pico-8 play session: no input (idle)

[t = 1 s] idle ~1s (no d-pad/buttons)
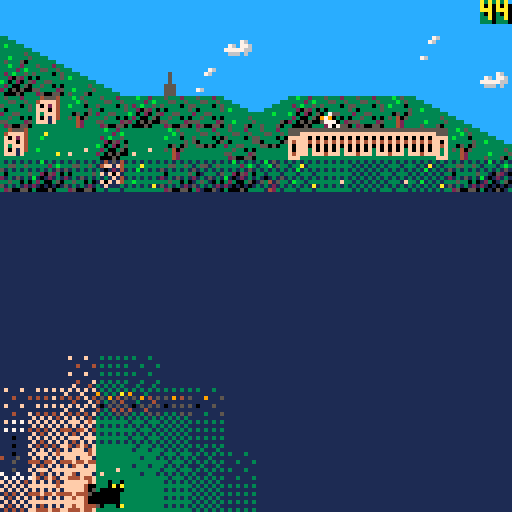

pico-8 cartridge
version 29
__lua__
-- # pandora
-- cat explore. socky find.

-- to export:
-- fn + f7 to capture label image
-- save pandora.p8.png
-- export pandora.html

function _init()
	-- global variables:
	game_version = "07"
	level = 1
	last_level = 16
	selected_level = 1 -- used in menu
	debug_mode = false -- shows debug info and unfogs each level
	debug_text = "debug mode"
	win = false
	lose = false
	in_game = false -- determines whether a level is in progress
	title_active = true
	levelling_up = false
	spotlight = false
	hints_active = false
	credits_active = false
	t = 0 -- game time in frames
	unfog_frames = 3 -- how fast the unfogging happens
	caption_frames = 3 -- how fast the captions move
	cat_frames = 1 -- number of frames between each cat move animation
	menu_items = 7
	medal_text = {"gold", "silver", "bronze", "none"}
	medal_sprite = {12, 13, 14, 15}
	anim_frame = 0 -- allows sprites to animate
	offset = 0 -- screen offset for shaking
	move_step = 9 -- variable governing move animation
	moving = false
	play_music = true
	play_sounds = true
	ice = false
	x = 64
	y = 24
	dx = 0
	dy = 0
	dir = "r"
	socky_bonus = 10 -- bonus awarded on collecting socky, in addition to the moves reimbursed for the detour. revisit moves_data if changing this
	moves = 9999
	mab_small_x = 16
	game_get_data()
	reset_palette()
	title_show()
end

function _update()
	-- input and move
	t += 1
	if moves <= 0 and in_game then game_lose() end
	if win and mab_small_x < 16 then -- animate mab at end
		mab_retreat_step()
	end

	if btnp() != 0 or sliding then
		-- a button has been pressed
		if title_active then
			title_active = false
			level_reset() -- start current level
		elseif level_start_menu then
			if btnp(4) then level_start() end
			if btnp(5) then
				level_start()
				menu_open()
			end
		elseif in_game then
			if not moving then
				move_process()
			end
		elseif menu_active then
			menu_process_input()
		elseif levelling_up then
			level_end_process_option()
		elseif lose then
			if btnp(4) then
				lose = false
				level_reset()
			else return end
		elseif win == false and lose == false then -- start new level
			level_reset()
		elseif win and not credits_active then
			draw_credits()
		else
			_init()
			return
		end
	end

	-- check if socky was recently obtained and unfog screen 1 step
	if unfog_active then unfog_step() end
	if caption_active then caption_step() end
	if in_game then
		move_catch_up()
		if levelling_up and move_step >= 5 then level_up() end
		if mab_hit and move_step >= 5 then game_lose() end
	end
end

function _draw()
	if title_active then draw_pandora() return end
	if not in_game and not menu_active and not level_start_menu then return end

	shake_screen()
	draw_everything()
end

-- conventions: map is zero-based, arrays are 1-based.

-- to do next
-- enhance music
-- animate some background cells eg torch, water

function ar(a)
	-- convert 0-based pixel to 1-based array position.
	-- 0 maps to 1, 8 maps to 2
	return flr(a/8) + 1
end

function px(a)
	-- convert 1-based array position to 0-based pixel.
	-- 1 maps to 0, 2 maps to 8
	return (a-1) * 8
end

function reset_palette()
	pal() -- reset palette
	palt(13, true) -- set colour 13 transparent
	palt(0, false) -- and black not
end

function title_show()
	rectfill(0, 0, 127, 127, 1)
	local title_colour = {10, 0, 5, 6, 7, 15, 14, 8, 9, 10, 11, 3}
	for i=1,12 do
		pal(10, title_colour[13-i]) -- swap yellow to different colours
		map(0, 32, 8, 128-i*8, 14, 4) -- write pandora
	end
	reset_palette()
	rectfill(34, 78, 94, 106, 0)
	rect(33, 77, 93, 105, 14)
	print("⬆️⬇️⬅️➡️  move", 36, 80, 15)
	draw_controls("z", 36, 88)
	draw_controls("x", 36, 96)
	print("ok/wait", 64, 88, 14)
	print("menu", 76, 96, 8)
	print(game_version, 120, 120, 6)
end

function level_reset()
	debug_text = "reset level"
	x = start_pos[level][1]  -- current position in pixels from 0
	y = start_pos[level][2]
	dx = 0 -- in case character was part way through move
	dy = 0
	moves = moves_data[level][3]
	unfog_active = false
	socky_collect = false
	caption_active = false
	title_active = false
	menu_active = false
	levelling_up = false
	ice = ice_data[level]
	sliding = false
	hints_active = false
	socky_add = 0
	move_step = 9 -- to avoid cat sliding back across screen
	anim_frame = 0 -- so that each level starts the same way
	level_period = #obs_data[level]
	dir = "r" -- current direction
	selected_level = level
	unfog_reset()
	obstacle_update()
	switch_reset()
	unfog_circle()
	draw_everything()
	in_game = false
	level_start_menu = true
end

function level_start()
	if level == 16 then level_16_reset() end
	if debug_mode then unfog_start() end
	level_start_menu = false
	in_game = true
	sfx(-1) -- stop playing sound
	if play_music then music(level_music[level]) end -- main theme
end

function level_16_reset()
	mab_reset()
	mabx = 0
	maby = 0
	mab_active = false
end

function level_up()
	in_game = false
	sliding = false
	moving = false
	level_end_menu()
end

function level_end_menu()
	if level == 16 then
		rectfill(56, 0, 63, 7, 12) -- hide mab socky
		anim_frame = 0
		draw_pandora()
		spr(253, 64, 0)
	end	
	draw_menu_outline()
	local medal_this_try = 4
	-- award medal for this attempt: 1=gold 2=silver 3=bronze 4=none
	if moves >= moves_data[level][4] then medal_this_try = 1
	elseif moves >= moves_data[level][5] then medal_this_try = 2
	elseif moves >= moves_data[level][6] then medal_this_try = 3
	end

	print("pandora got through level "..tostr(level).."!", 8, 24, 7)
	print("medal:    "..medal_text[medal_this_try], 8, 40, 7)
	spr(medal_sprite[medal_this_try], 36, 40)
	print("continue", 32, 56, 11)
	print("retry level", 32, 64, 12)

	if medal_this_try < best_medal[level] then
		best_medal[level] = medal_this_try
	end
	draw_progress()
	level_end_option = 1 -- default is continue to next level
	spr(24, 16, 48 + level_end_option * 8)
end

function level_end_process_option()
	if btnp(⬆️) or btnp(⬇️) then
		level_end_option = 3 - level_end_option
		rectfill(16, 48, 23, 71, 0)
		spr(24, 16, 48 + level_end_option * 8)
	elseif btnp(4) then level_end_choose() end
end

function level_end_choose()
	if level_end_option == 1 then -- continue to next level
		if level != last_level then
			level += 1
			level_reset()
		else
			levelling_up = false
			game_win()
		end
	else
		level_reset()
	end
end

function game_win()
	rectfill(0, 16, 127, 79, 0)
	local perfect = true
	for k in all(best_medal) do
		-- if any medal is not gold then it's not perfect
		if k != 1 then perfect = false break end
	end
	if perfect then
		for i=0, 15 do -- draw rainbows
			spr(208, i*8, 8)
			spr(208, i*8, 112)
		end
		spr(255, 96, 24) -- trophy
		pal(10, 11)
		map(0, 40, 0, 32, 16, 4) -- write perfect in green
	else
		pal(10, 9)
		map(0, 36, 4, 32, 15, 4) -- write you win in orange
	end
	reset_palette()
	win = true
	mab_retreat_start()
end

function game_lose()
	sfx(-1)
	music(-1)
	local lose_text = "pandora is sleepy - try again"
	local lose_colour = 2
	in_game = false
	if mab_hit then
		lose_text = "mab got you"
		lose_colour = 8
		mab_hit = false
	end
	rectfill(0, 40, 127, 79, lose_colour)
	spr(1, 8, 64, 1, 1, false, true) -- upside down cat
	draw_controls("z", 96, 64)
	print3d(lose_text, 8, 48, 10, 0)
	if play_sounds then sfx(51) end
	lose = true
end

-- ## movement functions

-- flag key
-- 0 = all wall
-- 1 = up wall (not used yet)
-- 2 = down wall (not used yet)
-- 3 = left wall (not used yet)
-- 4 = right wall (not used yet)
-- 5 = danger
-- 6 = ice
-- 7 = unassigned

-- music
-- 01 main bass
-- 02 upbeat drum
-- 03 main melody
-- 04 intro drum
-- 05 descending backing
-- 06-10 dark and final boss
-- 11 start of final zone
-- 12-14 ice
-- 15-17 machine

function move_process()
	newx = x
	newy = y
	if not sliding and not btnp(5) then anim_frame += 1 end
	obstacle_update()
	if btnp(5) then menu_open()
	elseif sliding then move_attempt(dir)
	elseif btnp(⬆️) then move_attempt("u")
	elseif btnp(⬇️) then move_attempt("d")
	elseif btnp(⬅️) then move_attempt("l")
	elseif btnp(➡️) then move_attempt("r")
	end
end

function move_attempt(a)
	just_moved = false
	dir = a
	if a == "u" then newy = y-8
	elseif a == "d" then newy = y+8
	elseif a == "l" then newx = x-8
	elseif a == "r" then newx = x+8
	end

	if move_possible() then
		move_do()
		check_current_cell()
	else  -- hit a wall
		if play_sounds then sfx(47) end
		sliding = false
	end
end

function move_do()
	-- start a single move
	-- count down moves once if not sliding
	-- update new position immediately but don't draw yet
	-- start animation 4210
	if not sliding then move_sound() end
	moving = true
	dx = 0 -- temporary x offset
	dy = 0 -- temporary y offset
	move_step = 1
	move_time = t
	prevx = x
	prevy = y
	x = newx
	y = newy
	just_moved = true
	if (ice or check_flag(x, y, 6)) and not sliding then
		-- start slide if ice or new cell is icy
		sliding = true
		moves -= 1 -- only reduce moves once when on ice
		mab_step()
	elseif sliding and not ice and not check_flag (x, y, 6) then
		-- stop sliding
		sliding = false
	elseif not sliding then
		moves -= 1
		mab_step()
	end
	unfog_circle()
end

function move_sound()
	if not play_sounds then return end
	if dir == "u" then sfx(41)
	elseif dir == "d" then sfx(42)
	elseif dir == "l" then sfx(43)
	elseif dir == "r" then sfx(44)
	end
end

function move_catch_up()
	-- adds a temp offset to character based on time
	if move_step >= 5 then
		moving = false -- have finished move cycle
		return
	end
	-- move_pixels shows at each move_step, how many pixels close to the new position the player should be:
	if not sliding then move_pixels = {4, 2, 1, 0}
	else move_pixels = {6, 4, 2, 0} end -- more linear movement on ice.
	if (t - move_time) % cat_frames == 0 then
		dx = move_pixels[move_step] * (prevx-x) / 8
		dy = move_pixels[move_step] * (prevy-y) / 8
		move_step += 1
	end
end

function move_possible()
	if (newx<0 or newx>120 or newy<0 or newy>120) then return false end
	-- return false if 0th flag is set for target cell:
	if check_flag(newx, newy, 0) then return false end -- it's a wall
	return true
end

function check_flag(a, b, flag)
	-- checks if flag 0-7 is set for map at pixel coordinates a, b
	return fget(mget(map_data_pos[level][1] + a/8, map_data_pos[level][2] + b/8), flag)
end

function check_current_cell()
	-- checks new cell for anything interesting
	-- check if you've reached goal
	if (level == 16 and x == 56 and y == 0) -- get mab socky
	or (x == 120 and y == goal_height[level] * 8) then -- get goal
		levelling_up = true
		music(-1)
		if play_sounds then 
			if level != 16 then sfx(48)
			else sfx(52) end
		end -- level end tune
		return
	end
	-- check if you've reached socky
	if x/8 == socky_pos[level][1] and y/8 == socky_pos[level][2] and socky_collect == false then
		socky_collect = true
		if play_sounds then sfx(45) end
		-- reimburse extra moves it would have cost to get socky:
		socky_add = max(moves_data[level][2] - moves_data[level][1] + 10, 0) -- extra temporary socky boost of 10
		moves += socky_add
		unfog_start()
	end
	-- check for moving obstacles
	if obstacles[ar(y)][ar(x)] > 0 then obstacle_hit() end
	-- check for static obstacles, if flag 5 is set for currrent cell:
	if check_flag(x, y, 5) then obstacle_hit() end
	-- check for switch
	if switch_data[level][1] != 16 then check_switches() end
	-- check for mab eyes
	if level == 16 then check_mab_eyes() end
end

function check_switches()
	-- cycle through all switches
	-- landing on a switch permanently opens its door
	for k in all(switch_data[level]) do
		-- if coordinates match any switch_data[level][1] and [2] and open is false then
		if x/8 == k[1] and y/8 == k[2] and not k[6] then
			if play_sounds then sfx(49) end
			switch_set(k, true)
			debug_text = tostr(k[1])..","..tostr(k[2])..","..tostr(k[3])..","..tostr(k[4])..","..tostr(k[5])..","..tostr(k[6]) -- temp
		end
	end
end

function check_mab_eyes()
	for k in all(mab_data) do
		if x/8 == k[1] and y/8 == k[2] and k[5] == false then
			-- activate eye
			k[5] = true
			mab_start(k[3], k[4])
			debug_text = "mab start"
		end
	end
end

function switch_set(switch, to_open)
	-- set switch to to_open true/false
	-- switch is an array: switch x/y, door x/y, start sprite, open state
	local switch_sprite_adjust = 0
	if to_open then switch_sprite_adjust = 1 end
	-- set switch to open/closed and update map
	mset(
		map_data_pos[level][1] + switch[1],
		map_data_pos[level][2] + switch[2],
		switch[5] + switch_sprite_adjust -- use sprite + 1 if open
	)
	-- set door to open/closed and update map
	mset(
		map_data_pos[level][1] + switch[3],
		map_data_pos[level][2] + switch[4],
		switch[5] + 2 + switch_sprite_adjust --  use sprite + 1 if open
	)
	-- set switch to open
	switch[6] = to_open -- set switch/door data to open
end

function switch_reset()
	-- reset all switches in current level
	for k in all(switch_data[level]) do
		-- if coordinates match any switch_data[level][1] and [2] and open is false then
		if k[1] != 16 then switch_set(k, false) end
	end
end

function show_debug_info()
	rectfill(0, 0, 64, 7, level_bg[level])
	print(debug_text, 0, 0, 15)
end

-- ## fog functions

function unfog_reset()
	-- set fog to max value (8) across map.
	-- all arrays are 1-based.
	fog = {}
	local h = fog_height[level]
	for j=1,16 do
		fog[j] = {}
		for i=1,16 do
			if j < h-1 then fog[j][i] = 0
				-- randomise fog at the rows above fog_height:
			elseif j == h-1 then fog[j][i] = flr(rnd(3)) + 2
			else fog[j][i] = 8 end
		end
	end
end

function unfog_circle()
	-- shows an area around the player defined by unfog_pattern
	for j=-4,4 do
		for i=-4,4 do
			-- coordinates of fog placement:
			local fogx = x+i*8
			local fogy = y+j*8
			-- don't do anything if fog position isn't in game field:
			if fogx >= 0 and fogx <= 120 and fogy >= 0 and fogy <= 120 then
				local unfog_amount = unfog_pattern[j+5][i+5]
				-- set fog level to minimum of (current level, current - unfog amount) but keep it above 0
				old_fog = fog[ar(fogy)][ar(fogx)]
				fog[ar(fogy)][ar(fogx)] = max(0, min(8 - unfog_amount, old_fog))
			end
		end
	end
end

function unfog_start()
	-- initialises function to unfog the whole screen
	offset = 0.125
	-- show how many extra points awarded by socky
	bonus_caption = ""
	ice_adjust = 0
	if ice then ice_adjust = 1 end
	if socky_add >= 1 then
		-- so that display is consistent,
		-- subtract one to account for move already started
		-- but add back on if on ice, as 1 point will have already been deducted at start of move
		bonus_caption = " +"..tostr(socky_add - 1 + ice_adjust)
	end
	caption_show("socky!"..bonus_caption, 1, 12, 7)
	unfog_active = true
	unfog_y = fog_height[level] * 8 - 16 -- y coordinate of the start of the unfogging, which moves up-right in strips
	unfog_start_time = t
end

function unfog_step()
	-- gradually unfogs the whole screen from top left to bottom right
	-- in strips from the left or bottom of the screen
	if unfog_y == 320 then -- unfog is complete
		unfog_active = false
		return
	end
	if t % unfog_frames == 0 then
		unfog_strip(0,unfog_y)
		unfog_y += 8
	end
end

function unfog_strip(lx, ly)
	-- unfog strip from lx, ly in up-right direction, last strip starting at (0, 248)
	while lx < 256 do
		-- set fog to a gradually decreasing strip upwards from lx, ly
		for unfog_level = 1,8 do
			local ly_offset = ly - unfog_level * 8
			if ly_offset >= 0 and ly_offset < 128 then
				-- unfog cell is on screen:
				unfog_cell(lx, ly_offset, unfog_level)
			end
		end
		lx += 8
		ly -= 8
	end
end

function unfog_cell(a, b, amt)
	old_fog = fog[b/8 + 1][a/8 + 1]
	fog[ar(b)][ar(a)] = max(0, min(8 - amt, old_fog))
end

function obstacle_reset()
	obstacles = {}
	for j=1,16 do
		obstacles[j] = {}
		for i=1,16 do
			obstacles[j][i] = 0
		end
	end
end

function obstacle_update()
	obstacle_reset()
	local step = anim_frame % level_period + 1
	-- get coordinates of all obstacles from current level at current time:
	obs = obs_data[level][step]
	for k in all(obs) do -- k is a pair of 0-based coordinates for an obstacle
		if k[2] * k[1] != 256 then -- check there is obstacle data
			obstacles[k[2] + 1][k[1] + 1] = 1
			-- default obstacle value = 1
		end
	end
end

function obstacle_hit()
	offset = 0.5
	moves -= 4
	if just_moved == false then moves -= 1 end -- ensures score is always subtracted by 5 when obstacle hits you
	caption_show("-5", 2, 8, 9)
	if play_sounds then sfx(46) end
end

function caption_show(text, col1, col2, col3)
	caption_text = text
	cstep = ceil(#caption_text/4)
	caption_colours = {col1, col2, col3}
	caption_data = {}
	caption_reset_data()
	caption_active = true
	 -- data for each 8x8 character across bottom of screen with character and colour
end

function caption_reset_data()
	for i=1,16 do
		caption_data[i] = 16 -- reset caption data to blank
	end
end

function caption_step()
	-- gradually displays a caption at bottom of screen with colours expanding outwards
	-- gradually unfogs the whole screen from top left to bottom right
	-- in strips from the left or bottom of the screen
	if cstep >= 20 then
		caption_active = false
		return
	end
	if t % caption_frames == 0 then
		if cstep <= 12 then
			-- cycle through caption_pattern and set colour data:
			caption_reset_data()
			for i=1,#caption_pattern do
				local dp = 7-cstep+i -- draw position of left hand bar
				if dp >= 1 and dp <= 8 then
					caption_data[dp] = caption_colours[caption_pattern[i]]
					-- mirror the pattern on right hand side of bar
					caption_data[17-dp] = caption_colours[caption_pattern[i]]
				end
			end

			-- remove space from bar for caption
			local cells_to_clear = ceil(#caption_text/4)
			if cells_to_clear > 0 then
				for i=9-cells_to_clear,8+cells_to_clear do
					caption_data[i] = 16
				end
			end
		end
		cstep += 1
	end
end

function mab_start(a, b)
		offset = 1
		mab_active = true
		mab_eyes_open = false
		mab_hit = false
		debug_text = "mab start"
		mabx = a
		maby = b
		if play_sounds then sfx(50) end
end

function mab_step()
	if not mab_active then return end
	maby += 1
	if maby >= 16 then
		mab_active = false
		debug_text = "mab inactive"
		return
	end
	-- check if collided with pandora
	local xdiff = x/8 - mabx
	local ydiff = y/8 - maby
	if ((ydiff == 1 or ydiff == 0) and (xdiff >= 0 and xdiff <=3)) -- at eye level
	or (ydiff == 2 and (xdiff == 1 or xdiff == 2)) then -- at mouth level
		debug_text = "mab hit"
		mab_hit = true
	end
	if ((ydiff >= 0 and ydiff <= 4) and (xdiff >= 0 and xdiff <=3)) then
		mab_eyes_open = true
	end
end

function mab_reset()
	mab_data = {
		-- eye position, mab start position, open
		{1, 14, 0, 0, false},
		{7, 12, 6, 0, false},
		{5, 7, 3, -1, false},
		{8, 5, 9, 0, false},
		{13, 5, 12, -2, false}
	}
end

function mab_retreat_start()
	mab_start_time = t
	mab_small_x = 8
end

function mab_retreat_step()
	-- move mab slowly across top right
	if (t - mab_start_time) % 30 != 29 then return end
	debug_text = "move mab"
	mab_small_x += 1
	rectfill(64, 0, 127, 7, 12)
	map(120, 16, 8, 0, 16, 0)
	draw_pandora()
	spr(254, mab_small_x*8, 0)
	dir="r"
	move_sound()
end

-- ## draw functions

function draw_everything()
	cls()
	draw_level()
	draw_obstacles()
	draw_mab_eyes()
	if mab_active then draw_mab(mabx, maby, mab_eyes_open) end
	draw_fog()
	draw_hints()
	draw_pandora()
	draw_level_start_menu()
	draw_caption()
	draw_moves()
	draw_menu()
	if debug_mode then show_debug_info() end
end

function draw_level()
	rectfill(0,0,127,127,level_bg[level])
	-- draw map
	map(map_data_pos[level][1], map_data_pos[level][2], 0, 0, 16, 16)
	-- draw socky
	if socky_collect == false then
		spr(28, socky_pos[level][1] * 8, socky_pos[level][2] * 8)
	end
	if level == 1 then spr(252, 80, 24) end
	if level == 16 then
		spr(27, 56, 0) -- draw mab socky
	else -- draw goal
		spr(24, 120, goal_height[level] * 8)
	end
end

function draw_level_start_menu()
	if level_start_menu == false then return end
	debug_text = "level start menu"
	rectfill(0, 40, 127, 87, 0)
	rect(-1, 40, 128, 87, 10)
	print("level "..tostr(level), 8, 48, 7)
	print(level_name[level], 8, 56, 14)
	print(level_hint[level], 8, 72, 8)
	if level_hint_sprites[level] != "" then
		draw_controls(level_hint_sprites[level], 8, 72)
	end
end

function draw_controls(control, a, b)
	-- draw "z/o" or "x/x" at coordinates a, b
	if control == "z" then
		spr(194, a, b)
		spr(193, a+16, b)
	elseif control == "x" then
		spr(195, a, b)
		spr(192, a+16, b)
	end
	spr(196, a+8, b)
end

function draw_obstacles()
	for j=1,16 do
		for i=1,16 do
			if obstacles[j][i] > 0 then
				spr(29, px(i), px(j))
			end
		end
	end
end

function draw_fog()
	for j=0,15 do
		for i=0,15 do
			if fog[j+1][i+1] > 0 then
				spr(15 + fog[j+1][i+1], i*8, j*8)
			end
		end
	end
end

function draw_pandora()
	if spotlight then
		circfill(x+dx+3, y+dy+3, 5, 10)
		circfill(x+dx+3, y+dy+3, 4, 9)
	end
	local blinktime = t % 150
	if (blinktime >= 120 and blinktime < 123)
	or (blinktime >= 126 and blinktime < 129) then
		pal(10, 0) -- make eyes black
	end
	if dir == "u" then spr(5 + anim_frame%2, x+dx, y+dy)
	elseif dir == "d" then spr(3 + anim_frame%2, x+dx, y+dy)
	elseif dir == "l" then spr(1 + anim_frame%2, x+dx, y+dy, 1, 1, true, false) -- flip r sprite
	elseif dir == "r" then spr(1 + anim_frame%2, x+dx, y+dy) -- dir == "r" or default
	end
	reset_palette()
end

function draw_caption()
	if caption_active == false then return end

	for i=1,16 do
		if caption_data[i] != 16 then
			print("▤", px(i), 120, caption_data[i])
		end
	end

	print3d(caption_text, 64 - #caption_text * 2, 120, 7, 0)
end

function draw_moves()
	local m = tostr(moves)
	rectfill(120, 0, 126, 5, level_bg[level])
	print3d(tostr(moves), 128 - #m*4, 0, level_hint_colour[level], 0)
end

function draw_menu()
	if menu_active == false then return end
	local music_status = "on"
	local sounds_status = "on"
	local spotlight_status = "on"
	local hint_status = "on"
	if not play_music then music_status = "off" end
	if not play_sounds then sounds_status = "off" end
	if not spotlight then spotlight_status = "off" end
	if not hints_active then hint_status = "off" end
	draw_menu_outline()
	draw_controls("x", 104, 16)
	print("retry level", 24, 20, 8)
	print("spotlight is "..spotlight_status, 24, 28, 9)
	print("hints are "..hint_status.." this level", 24, 36, 10)
	print("music is "..music_status, 24, 44, 11)
	print("sounds are "..sounds_status, 24, 52, 12)
	print("jump to level "..selected_level, 24, 60, 12)
	print("close", 24, 68, 14)
	spr(24, 8, 11 + menu_option * 8)
	spr(25, (selected_level - 1) * 8, 104)
	draw_progress()
end

function draw_menu_outline()
	rectfill(0, 12, 127, 115, 0)
	for i=0,15 do
		spr(197, i*8, 8)
		spr(198, i*8, 112)
	end
end

function draw_progress()
	rectfill(16, 88, 23, 95, 3) -- green bit for level 3
	rectfill(48, 88, 71, 95, 12) -- blue bit for ice levels
	for i=1,last_level do
		spr(208, i*8 - 8, 80) -- progress bar
		spr(level_sprites[i], i*8 - 8, 88) -- level sprites
		spr(medal_sprite[best_medal[i]], i*8 - 8, 96) -- medals
	end
	rectfill(level*8 - 5, 80, 127, 87, 1) -- cut off progress bar
	spr(1, level*8 - 7, 80) -- cat
end

function draw_mab_eyes(a, b)
	if level != 16 then return end
	for k in all(mab_data) do
		local eye_sprite = 244
		if k[5] == true then eye_sprite = 245 end
		spr(eye_sprite, k[1]*8, k[2]*8)
	end
end

function draw_mab(a, b, open)
	if open then
		eye_sprite_l = 237
		eye_sprite_r = 238
		mouth_sprite = 251
	else
		eye_sprite_l = 244
		eye_sprite_r = 244
		mouth_sprite = 250
	end
	spr(246, a*8, b*8)
	spr(247, a*8 + 24, b*8)
	rectfill(a*8, b*8+8, a*8+31, b*8+15, 7)
	rectfill(a*8+8, b*8+16, a*8+23, b*8+23, 7)
	spr(248, a*8, b*8+16)
	spr(249, a*8+24, b*8+16)
	spr(eye_sprite_l, a*8+5, b*8+9)
	spr(eye_sprite_r, a*8+20, b*8+9)
	spr(mouth_sprite, a*8+12, b*8+16)
end

function draw_hints()
	if not hints_active then return end
	-- draws a sequence of numbers guiding the player
	local i = 1
	for k in all(level_hints[level]) do
		print3d(tostr(i), k[1]*8 + 2, k[2]*8 + 1, level_hint_colour[level], 0)
		i += 1
	end
end

function draw_credits()
	rectfill(0, 16, 127, 111, 0)
	print("pandora", 8, 24, 10)
	print("by andrew hick .com", 40, 24, 9)
	print("tested by:", 8, 40, 15)
	print("2bitchuck alan alex clive", 8, 48, 14)
	print("dan frieda iris joe", 8, 56, 8)
	print("kittycat mum naomi tim", 8, 64, 11)
	print("and victoria", 8, 72, 12)
	spr(11, 60, 71)
	print("thanks for playing :)", 8, 88, 10)
	credits_active = true
end

function print3d(text, xpos, ypos, col1, col2)
	print(text, xpos+1, ypos+1, col2)
	print(text, xpos, ypos, col1)
end

function shake_screen()
	-- code from doc robs
  local fade = 0.9
  local offset_x=16-rnd(32)
  local offset_y=16-rnd(32)
  offset_x*=offset
  offset_y*=offset

  camera(offset_x,offset_y)
  offset*=fade
  if offset<0.05 then
    offset=0
	end
end

function menu_open()
	menu_active = true
	menu_option = 1 -- current selected option
	-- set menu sprite for each cell
	-- allow menu to be opened and closed using button 2
	caption_show("menu", 2, 8, 14)
	in_game = false
end

function menu_process_input()
	if btnp(⬆️) then menu_option -= 1
	elseif btnp(⬇️) then menu_option += 1
	elseif btnp(4) or btnp(⬅️) or btnp (➡️) then menu_choose()
	elseif btnp(5) then menu_close()
	end
	if menu_option > menu_items then menu_option = 1 end
	if menu_option <= 0 then menu_option = menu_items end
end

function menu_choose()
	if menu_option == 1 and btnp(4) then level_reset()
	elseif menu_option == 4 then
		if play_music then
			play_music = false
			music(-1)
		else
			play_music = true
			music(level_music[level])
		end
	elseif menu_option == 2 then
		spotlight = not spotlight
	elseif menu_option == 3 then
		hints_active = not hints_active
	elseif menu_option == 5 then
		if play_sounds then
			play_sounds = false
			sfx(-1)
		else
			play_sounds = true
			sfx(41)
		end
	elseif menu_option == 6 then
		-- todo level select
		if btnp(⬅️) then
			selected_level -= 1
			if selected_level <=  0 then selected_level = 16 end
		elseif btnp(➡️) then
			selected_level += 1
			if selected_level > 16 then selected_level = 1 end
		elseif btnp(4) and selected_level != level then menu_close() end
	elseif menu_option == 7 then
		menu_close()
	end
end

function menu_close()
	menu_active = false
	in_game = true
	if selected_level != level then -- jump to a new level
		level = selected_level
		level_reset()
	end
end

function add_arrays(a, b)
	-- see https://stackoverflow.com/questions/1410862/concatenation-of-tables-in-lua
	-- and https://stackoverflow.com/questions/39185608/duplicating-tables-in-lua
	local ab = {}
	for i=1, #a do -- copy table a
		ab[#ab + 1] = a[i]
	end
	for i=1, #b do -- then add each element of b
		ab[#ab + 1] = b[i]
	end
	return ab
end

-- ## level by level data:

function game_get_data()
	unfog_pattern={
		{0, 0, 0, 1, 2, 1, 0, 0, 0},
		{0, 1, 2, 3, 4, 3, 2, 1, 0},
		{0, 2, 4, 5, 6, 5, 4, 2, 0},
		{1, 3, 5, 7, 8, 7, 5, 3, 1},
		{2, 4, 6, 8, 8, 8, 6, 4, 2},
		{1, 3, 5, 7, 8, 7, 5, 3, 1},
		{0, 2, 4, 5, 6, 5, 4, 2, 0},
		{0, 0, 2, 3, 4, 3, 2, 1, 0},
		{0, 0, 0, 1, 2, 1, 0, 0, 0}
	}
	caption_pattern = {1, 2, 3, 2, 1} -- dictates colour of caption bars over time steps
	level_name = {
		"catflap",
		"mildly offensive",
		"spiky junction",
		"sunset swamp",
		"sparkly cavern",
		"dark dungeon",
		"ice spiral",
		"battenberg castle",
		"frozen maze",
		"bath house",
		"the gorgon",
		"limestone garden",
		"the mangle",
		"the factory",
		"alternation",
		"mab showdown"
	}
	level_hint = {
		"       ok",
		"       menu",
		"go with the flow",
		"hints available in menu",
		"lost? use spotlight",
		"       to wait",
		"sliding is fun",
		"don't repeat yourself",
		"faces good, cracks bad",
		"three switches and a socky",
		"just go with it",
		"look for the stopping points",
		"       really helps",
		"sw ne nw se s n w e",
		"pick a direction and go",
		"face your nemesis"
	}
	level_hint_sprites = {
		"z", "x", "", "", "", "z", "", "",
		"", "", "", "", "z", "", "", ""
	}
	level_bg = {3, 3, 3, 3, 0, 0, 12, 14, 12, 4, 4, 3, 5, 5, 4, 12} -- level background colour
	level_music = {1, 1, 1, 18, 18, 18, 26, 26, 26, 1, 1, 1, 34, 34, 34, 17}
	goal_height = {7, 9, 5, 10, 1, 14, 7, 7, 8, 14, 3, 2, 10, 8, 15, 0} -- cells from top of screen, base 0
	fog_height = {7, 6, 1, 1, 1, 3, 3, 1, 3, 1, 1, 3, 10, 2, 1, 4} -- cells from top of screen, base 0. must be >= 1
	socky_pos = { -- in cells base 0
		{15, 12}, -- 1
		{2, 10}, -- 2
		{7, 2}, -- 3
		{15, 6}, -- 4
		{0, 7}, -- 5
		{11, 5}, -- 6
		{1, 15}, -- 7
		{2, 3}, -- 8
		{8, 2}, -- 9
		{12, 7}, -- 10
		{4, 15}, -- 11
		{0, 3}, -- 12
		{15, 1}, -- 13
		{7, 2}, -- 14
		{2, 15}, -- 15
		{2, 10} -- 16
	}
	start_pos = { -- in pixels, 0 to 120
		{24, 120}, -- 1
		{0, 48}, -- 2
		{0, 80}, -- 3
		{0, 80}, -- 4
		{0, 80}, -- 5
		{0, 8}, -- 6
		{0, 112}, -- 7
		{0, 56}, -- 8
		{0, 56}, -- 9
		{0, 56}, -- 10
		{0, 112}, -- 11
		{0, 8}, -- 12
		{0, 8}, -- 13
		{0, 64}, -- 14
		{0, 0}, -- 15
		{0, 120} -- 16
	}
	map_data_pos = { -- in cells on datasheet
		{0, 0}, -- 1
		{16, 0}, -- 2
		{32, 0}, -- 3
		{48, 0}, -- 4
		{64, 0}, -- 5
		{80, 0}, -- 6
		{96, 0}, -- 7
		{112, 0}, -- 8
		{0, 16}, -- 9
		{16, 16}, -- 10
		{32, 16}, -- 11
		{48, 16}, -- 12
		{64, 16}, -- 13
		{80, 16}, -- 14
		{96, 16}, -- 15
		{112, 16} -- 16
	}
	moves_data = {
		-- [1] minimum moves needed to complete level without socky
		-- [2] minimum moves needed to complete level with socky
		-- excluding socky bonus, subtract 10 from final score when calculating this
		-- [3] moves allowed for each level (default [1] + 5 but add more if harder)
		-- [4] remaining points needed for gold
		-- [5] remaining points needed for silver
		-- [6] remaining points needed for bronze (default 5, get through level as quick as poss without socky)
		-- if increasing the number of allowed moves by m,
		-- 1 and 2 won't change, and increase 3,4,5,6 by m. 
		{34, 44, 44, 20, 15, 10}, -- (+5 moves compared to v6)
		{30, 62, 40, 20, 15, 10}, -- +5
		{28, 28, 38, 20, 15, 10}, -- +5, level 3 is quickest with socky
		{43, 53, 53, 20, 15, 10}, -- +5
		{80, 94, 95, 25, 20, 15}, -- +5. extra leeway as level is complex
		{68, 76, 98, 40, 35, 30}, -- +11. perfect is 68 with shortcuts, 82 without shortcuts. So to be fair, moves allowed = 82 + 16.
		{15, 22, 25, 20, 15, 10}, -- +5
		{21, 26, 36, 25, 20, 15}, -- +10
		{21, 22, 41, 30, 25, 20}, -- +11
		{74, 94, 94, 30, 25, 20}, -- +10
		{28, 35, 43, 25, 20, 15}, -- +10
		{34, 42, 59, 35, 30, 25}, -- +15
		{33, 41, 63, 40, 35, 30}, -- +15
		{52, 62, 82, 40, 35, 30}, -- +15
		{18, 19, 43, 35, 30, 25}, -- +15
		{65, 73, 80, 25, 20, 15} -- +10 
	}
	obs_data = {
		-- in each level's data, each time period has a set of obstacles.
		-- 16, 16 represents no obstacle. coordinates start from 0.
		{{{16, 16}}}, -- level 1
		-- level 2:
		{
			{{4, 8}},
			{{4, 9}},
			{{4, 10}}
		},
		-- level 3:
		{
			{ -- 1st time period
				{2, 9}, {2, 10}, {2, 11},
				{6, 7}, {7, 6}, {8, 7},
				{10, 9}, {11, 10}, {12, 11}
			},
			{ -- 2nd time period
				{3, 9}, {3, 10}, {3, 11},
				{6, 6}, {7, 5}, {8, 6},
				{11, 9}, {12, 10}, {10, 11}
			},
			{ -- 3rd time period
				{4, 9}, {4, 10}, {4, 11},
				{6, 5}, {7, 7}, {8, 5},
				{12, 9}, {10, 10}, {11, 11}
			}
		},
		{{{16, 16}}}, -- level 4
		{{{16, 16}}}, -- level 5
		{ -- level 6
			{ -- period 1
				{6, 4}, {6, 3}, {4, 3}, {3, 3}, {1, 3}, {1, 4}, {1, 6}, {1, 7}, {6, 7}, {6, 6},
				{8, 8}, {10, 9}, {9, 10}, {8, 11}
			},
			{ -- period 2
				{6, 6}, {6, 5}, {6, 3}, {5, 3}, {3, 3}, {2, 3}, {1, 4}, {1, 5}, {1, 7},
				{9, 8}, {8, 9}, {10, 10}, {9, 11}
			},
			{ -- period 3
				{6, 5}, {6, 4}, {5, 3}, {4, 3}, {2, 3}, {1, 3}, {1, 5}, {1, 6}, {6, 7},
				{10, 8}, {9, 9}, {8, 10}, {10, 11}
			}
		},
		{{{16, 16}}}, -- level 7
		{{{16, 16}}}, -- level 8
		{{{16, 16}}}, -- level 9
		{{{16, 16}}}, -- level 10
		{{{16, 16}}}, -- level 11
		{{{16, 16}}}, -- level 12
		{ -- level 13
			{ -- period 1
				{8, 6}, {6, 5}, {6, 2}, {9, 2}, {10, 4}, -- middle top
				{13, 9}, {13, 6}, {11, 5}, {9, 7}, {10, 9}, -- right middle
				{3, 8}, {6, 8}, {3, 5}, -- left top
				{10, 12}, {7, 12}, {7, 9}, -- right bottom
				{2, 10}, {1, 8}, -- left middle
				{5, 13}, {7, 14}, -- middle bottom
				{3, 13}, {4, 11}, {2, 12} -- left bottom
			},
			{ -- period 2
				{7, 6}, {6, 4}, {7, 2}, {10, 2}, {10, 5}, -- middle top
				{13, 8}, {13, 5}, {9, 8}, -- right middle
				{4, 8}, {6, 7}, {5, 5}, {3, 6}, -- left top
				{10, 10}, {9, 12}, {7, 11}, {8, 9}, -- right bottom
				{3, 9}, {1, 10}, -- left middle
				{6, 12}, {5, 14}, -- middle bottom
				{4, 13}, {3, 11} -- left bottom
			},
			{ -- period 3
				{9, 6}, {6, 6}, {6, 3}, {8, 2}, {10, 3}, -- middle top
				{12, 9}, {13, 7}, {12, 5}, {9, 9}, -- right middle
				{5, 8}, {4, 5}, {3, 7}, -- left top
				{10, 11}, {8, 12}, {7, 10}, {9, 9}, -- right bottom
				{3, 10}, {1, 9}, -- left middle
				{5, 12}, {6, 14}, -- middle bottom
				{4, 12}, {2, 11} -- left bottom
			}
		}, 
		{ -- level 14
			{ -- period 1
				{1, 7}, {7, 8}, {1, 9}
			},
			{}, {} -- nothing in remaining 2 periods
		},
		{ -- level 15
			{}, -- placeholders for each period, see below
			{},
			{},
			{}
		},
		{ -- level 16
			{{13, 13}, {13, 11}, {13, 10}, {14, 13}, {14, 12}, {14, 10}},
			{{13, 13}, {13, 12}, {13, 10}, {14, 12}, {14, 11}},
			{{13, 12}, {13, 11}, {14, 13}, {14, 11}, {14, 10}}
		}
	}
	-- level 15 data is repeated so split it up to prevent duplication:
	level_15_obs_a = { -- 2x2 obstacles, periods 1 and 2
		{4, 2}, {5, 2}, {4, 3}, {5, 3},
		{2, 4}, {3, 4}, {2, 5}, {3, 5},
		{6, 4}, {7, 4}, {6, 5}, {7, 5},
		{4, 6}, {5, 6}, {4, 7}, {5, 7},
		{8, 6}, {9, 6}, {8, 7}, {9, 7},
		{6, 8}, {7, 8}, {6, 9}, {7, 9},
		{10, 8}, {11, 8}, {10, 9}, {11, 9},
		{8, 10}, {9, 10}, {8, 11}, {9, 11}
	}
	level_15_obs_b = { -- 2x2 obstacles, periods 3 and 4
		{2, 2}, {3, 2}, {2, 3}, {3, 3},
		{6, 2}, {7, 2}, {6, 3}, {7, 3},
		{10, 2}, {11, 2}, {10, 3}, {11, 3},
		{4, 4}, {5, 4}, {4, 5}, {5, 5},
		{8, 4}, {9, 4}, {8, 5}, {9, 5},
		{2, 6}, {3, 6}, {2, 7}, {3, 7},
		{6, 6}, {7, 6}, {6, 7}, {7, 7},
		-- {10, 6}, {11, 6}, {11, 7}, commented to give respite
		{4, 8}, {5, 8}, {4, 9}, {5, 9},
		{2, 10}, {3, 10}, {2, 11}, {3, 11},
		-- {6, 10}, {6, 11}, {7, 11},
		{10, 10}, {11, 10}, {10, 11}, {11, 11}
	}
	level_15_obs_c = { -- 1x1 obstacles at bottom right, periods 1 and 3
		{13, 4}, {12, 5}, {13, 6}, {12, 7},
		{13, 8}, {12, 9}, {13, 10}, {12, 11},
		{4, 13}, {5, 12}, {6, 13}, {7, 12},
		{8, 13}, {9, 12}, {10, 13}, {11, 12},
		{12, 13}, {13, 12}
	}
	level_15_obs_d = { -- 1x1 obstacles at bottom right, periods 2 and 4
		{12, 4}, {13, 5}, {12, 6}, {13, 7},
		{12, 8}, {13, 9}, {12, 10}, {13, 11},
		{4, 12}, {5, 13}, {6, 12}, {7, 13},
		{8, 12}, {9, 13}, {10, 12}, {11, 13},
		{12, 12}, {13, 13}
	}
	obs_data[15][1] = add_arrays(level_15_obs_a, level_15_obs_c)
	obs_data[15][2] = add_arrays(level_15_obs_a, level_15_obs_d)
	obs_data[15][3] = add_arrays(level_15_obs_b, level_15_obs_c)
	obs_data[15][4] = add_arrays(level_15_obs_b, level_15_obs_d)
	switch_data = {
		-- switch x/y, door x/y, 1st switch sprite, is_open?
		{{16}}, -- 16 means no switches
		{{16}},
		{{16}},
		{{16}},
		{{16}},
		{{16}},
		{{16}},
		{{16}},
		{{16}},
		{
			{2, 0, 11, 14, 233, false},
			{12, 2, 13, 14, 233, false},
			{14, 12, 9, 14, 233, false},
		},
		{
			{1, 12, 3, 2, 233, false},
			{10, 12, 3, 15, 233, false},
			{6, 7, 13, 3, 233, false},
			{9, 7, 3, 13, 233, false}
		},
		{
			{12, 12, 1, 6, 233, false},
			{6, 4, 12, 5, 233, false},
			{1, 10, 12, 7, 233, false},
			{3, 2, 10, 7, 233, false},
			{10, 6, 14, 2, 217, false}
		},
		{{16}},
		{ -- level 14
			{14, 5, 3, 4, 217, false},
			{0, 4, 11, 12, 217, false},
			{14, 11, 13, 8, 217, false}
		},
		{{16}},
		{{16}}
	}
	level_hints = { -- coordinates, number
		{{15, 13}, {6, 7}}, -- 1
		{{2, 11}, {12, 11}}, -- 2
		{{7, 10}, {12, 1}}, -- 3
		{{4, 4}, {14, 4}, {10, 14}}, -- 4
		{{13, 15}, {0, 2}, {13, 8}}, -- 5
		{{14, 1}, {12, 6}, {6, 8}, {0, 13}, {4, 14}}, -- 6
		{{14, 14}, {11, 12}, {2, 15}, {12, 12}, {10, 10}, {8, 8}}, -- 7
		{{2, 11}, {11, 1}, {3, 3}, {6, 5}, {6, 14}, {13, 3}}, -- 8
		{{14, 5}, {10, 10}, {8, 14}, {8, 6}, {2, 15}, {5, 11}, {13, 0}, {1, 2}, {1, 8}}, -- 9
		{{1, 3}, {7, 1}, {14, 10}, {6, 8}, {1, 11}}, -- 10
		{{1, 9}, {3, 9}, {5, 9}, {9, 6}, {6, 8}, {5, 15}, {12, 3}}, -- 11
		{{11, 12}, {8, 4}, {0, 5}, {4, 14}, {4, 2}, {10, 14}, {9, 10}, {10, 9}, {12, 14}, {13, 2}}, -- 12
		{{0, 10}, {5, 10}, {6, 9}, {10, 1}, {14, 5}, {13, 10}}, -- 13
		{{5, 14}, {9, 2}, {14, 4}, {0, 3}, {14, 12}, {7, 14}, {7, 3}, {1, 8}, {14, 8}}, -- 14
		{{6, 1}, {6, 14}, {3, 15}}, -- 15
		{{1, 10}, {7, 13}, {5, 8}, {9, 5}, {10, 15}, {13, 3}, {2, 1}} -- 16
	}
	level_hint_colour = {10, 10, 10, 9, 9, 9, 7, 7, 7, 7, 7, 7, 14, 14, 14, 7}
	ice_data = {false, false, false, false, false, false, true, true, true, false, false, false, false, false, false, false}
	level_sprites = {34, 49, 80, 100, 88, 91, 113, 209, 118, 227, 239, 61, 205, 214, 222, 244} -- for progress bar
	best_medal = {4, 4, 4, 4, 4, 4, 4, 4, 4, 4, 4, 4, 4, 4, 4, 4} -- best medal for each level so far, 1=gold, 4=none
end

--[[ some characters
a█ b▒ c🐱 d⬇️ e░ f✽ g●
h♥ i☉ j웃 k⌂ l⬅️ m😐 n♪
o🅾️ p◆ q… r➡️ s★ t⧗ u⬆️
vˇ w∧ x❎ y▤ z▥
]]--
__gfx__
00000000ddd0dd0ddddddddddd0dd0ddddddddddd0dd0ddddddddddd0000000000000000000000000000000008800880a00000a0700000700000000000000000
00000000ddd0a0adddd0dd0dd00a0add5d0dd0ddd0000dddd0dd0ddd00000000000000000000000000000000888888889aa0aa90670007609900099050000050
00700700d000000dd000a0add00000dd000a0addd00000ddd0000d5d00000000000000000000000000000000877888889a0aa090607770604499944000505000
00077000000000dd0000000dd00000dd000000ddd00000ddd000000d000000000000000000000000000000008788888890090090600600604004004050000050
00077000000000dd000000ddd00000ddd00000ddd00000ddd000000d000000000000000000000000000000000888888049909940666666602444442000000000
00700700000000dd0000000dd50000ddd00000ddd00000ddd00000dd000000000000000000000000000000000888888004000400060006000240420005000500
0000000050ddd0dd0ddddd0ddd00d0dddd0d00dddd0d05dddd00d0dd000000000000000000000000000000000088880000444000006660000022200000050000
00000000dddddddddddddddddddddddddddddddddddddddddddddddd000000000000000000000000000000000008800000000000000000000000000000000000
d1ddd1ddd1d1d1d1d1d1d1d1d1d1d1d111d111d1111111111111111111111111dddadddddddadddd00000000dddd282dddddfefdddd7dddddddddddddddddddd
dddddddddddddddd1ddd1ddd1d1d1d1d1d1d1d1d1d1d1d1d1d111d1111111111ddd99ddddda99ddd00000000dddd2820ddddfef0de2e28dddddddddddddddddd
ddd1ddd1d1d1d1d1d1d1d1d1d1d1d1d1d111d1111111111111111111111111119a999addda999add00000000dddd1110dddd8880d27e800dddd8ddddddd8dddd
dddddddddddddddddd1ddd1d1d1d1d1d1d1d1d1d1d1d1d1d111d111d11111111a999a99da999a99d00000000ddd12210ddd8ff807ee8220ddd8d0ddddddd8ddd
d1ddd1ddd1d1d1d1d1d1d1d1d1d1d1d111d111d1111111111111111111111111999a9950d59a900000000000dd112200dd88ff00d2820000ddd8ddddddd8d0dd
dddddddddddddddd1ddd1ddd1d1d1d1d1d1d1d1d1d1d1d1d1d111d1111111111d509950ddda990dd000000002122110df8ff880dd802020ddddd0ddddddd0ddd
ddd1ddd1d1d1d1d1d1d1d1d1d1d1d1d1d111d111111111111111111111111111ddd950dddd9990dd000000002112100df88f800ddd00000ddddddddddddddddd
dddddddddddddddddd1ddd1d1d1d1d1d1d1d1d1d1d1d1d1d111d111d11111111dddd0dddddd000dd00000000d00000ddd00000dddddd0ddddddddddddddddddd
ddddddddddddddddffffff4f555555555555555555555555444444444dddddddffffff4fff7777ff4610011fddddddd4dd45554ddddddddddddddddddddddddd
ddddddddddddddddffffff4f555ffffffffffffffffff5552424242424ddddddfffff400ff7777ff4110011fdddddd24d4ffff43d8ddd8dddddddddddddddddd
ddddddddddddddddfffffffffffff0f0f0f0f0f0f0f0ffff44444444444dddddfffff405fff77fff4110511fddddd444df0f2f43dd0ddd0dddd8dddddddddddd
dddddddddddddddd44f44f44f4fff4f4f4f4f4f4f4f4ff0f424242424242dddd44f444504777777441155114dddd4242dfff0f4ddddddddddd8d8ddddd8d8ddd
ddddddddddddddddff4ffffff0fff0f0f0f0f0f0f0f0ff4f4444444444444dddff4ff4004110061f4115511fddd44444df3fff43ddddddddddd0d0ddddd8d0dd
dddddddddddddfddfffffffff0fff3f0f0f0f3f0f0f0ff3f24242424242424ddfffff4004110011f4115511fdd2424243f0f1f43d8ddd8dddddddddddddd0ddd
dddddddddfddddddff4ffffff4fff3fff4fff3fff4ffff3f444444444444444dff4ff4444116011f77777777d44444443fff1f3ddd0ddd0ddddddddddddddddd
ddddddddddddddddf444f44ffffddddddddddddddddddfff4242424242424242f444f44f4110011f7777777742424242d333d33ddddddddddddddddddddddddd
ccccccccccccccccccccccccccccccccccccccccddb35dddd533323d35333233ddddddddccccccccccccccccccccccccddbdd23d33333b3b0000000000000000
cccccccccccccccccccc76ccddccccccccccccccd33b35dd3355335333553353dddaddddccccccccccccccddccccccccd33d23bd3333b3b30000000000000000
cccccccccccc76ccccc76ccc3dddcccccccccccc3b3330dd5333303553333030ddbdddddccccccccccccddd3cc5ccccc323b335333333b3b0000000000000000
ccccccccc76c776ccccccccc3bddddcccccccccc3333335d3033333550333305ddddddddccccccccccdd333dcc5cccccd32052303333b3b30000000000000000
cccccccc7777766ccccccccc333333ddccccccccd305305d23355333d55050ddddddddddccccccccdd33b3d3cc5cccccb30320353b3b33330000000000000000
ccccccccc666c6cccccccccc3333335dddccccccd5d405dd33533030dddddddddbddddddccccccddd3333333c555cccc32300350b3b333330000000000000000
ccccccccccccccccc76cccccd3b33335ddddccccddd42ddd55333325ddddddddddddddadccccddb333333350c555cccc230505003b3b33330000000000000000
ccccccccccccccccccccccccd533350dddddddccddd42dddd2500550ddddddddddddddddccdd3dddd533350dc555ccccd00050ddb3b333330000000000000000
11111111001111110000000000111111000000001111111100111111c1111111dddd00000000dddd1ddddd1d1ddddd1d1ddd5d1d1d5d5d1d1d55051d15050515
111111110011111100000000001111110000000011111c110011111111111111dd0000000000000dddd1ddddddd1dddd5dd1ddd555d1d5d50551d55005515050
111111111111111111111111001111110011111111111111001111111c111111d00011111111110dddddddddd1ddd1ddd15dd1ddd15d515d5155515551055105
111111111111111111111111001111110011111111111111d011111111111111d00111111111111dddd1ddddddd1ddd15dd15dd15dd15dd15551055150510051
111111111111111111111111001111110011111111111111d01111111111111dd011111111111111d1ddd1ddd1ddd1ddd1ddd15d5155d15d5105d10501050105
111111111111111111111111001111110011111111c11111d01111111111111dd011111111111111ddddddddddd1ddddd5d15dddd5d15dd5d05150d550515050
111111111111111111111111001111110011111111111111d01111111111111d0011111111111111dddddd1d1ddddd1d1d5ddd1d1d55d51d1505551d15050515
111111111111111111111111001111110011111111111111dd111111111111dd0011111111111111dd1ddddddd1d1ddddd1d1dd5d51d15d55515105050151050
ddddddddddd0adddddddddddddddddddddddddddddda0dddddd445dddd5a5ddd00000000800000000c0000000000000000000000000000005005000515050055
adddddddddd495ddadddddddddddddadaddddddddd4945daddd5a0ddddd905ad0a00000000000e000000f0005555055500000555000005000000000000505000
94dadda4ddda4ddd94daddddddddd4949ddddda5dda45449add495ddad44a49400000b0000200000000100000000050000000500000000000500050505000105
45494495dd5944dd45495ddddda4454544dad494dd94405494a440dd944490400004000000000008000000400000050000000000000000000005000050010050
45d45d45ddd4addd45540ddddd95504040494045dd540540409445dd454540450000000300000000000700000000000000000000000000000500000505000505
40554545ddd494dd4d54addddd44a54555544540ddd4554d4540dddd404045457000000009000000000000000555555505550000050000000005000050010000
45d54040ddd440ddddd495dddd549d4ddd544addddd0454d4d45dddd45d5454d0000000000000000000005000500000005000000000000005000005010050015
dddd4545ddd545ddddd540dddd044ddddd0559dddddddddddd4ddddd4ddd4ddd0050000000040000000000000500000000000000000000000050000000105000
e9e9e9e9e9e9e9e91c1c1c1c1c1c1c1c1c1c1c1c01010101010101010101010105000000050000000600000aa00000000000000090090900d000000ddddddddd
dd9e999e999e999eddc1ccc1ccc1ccc1ccc1ccc1dd101110111011101110111055565565656565555556666500665655000000009909090900000011dd0000dd
3ddd9a999a999a993dddcecccecccecccecccecc3ddd1111111111111111111100000500000006000000060000000500000000009909099000011111d001111d
3bdddda9a9a9a9a93bddddececececececececec3bdddd11111111111111111100000600000006000000060000000600000000009909090900111111d011111d
333333dd9a9a9a9a333333ddcececececececece333333dd111111111111111100000500000005000000050000000600000000000000000000111111d011111d
3333335ddda9aaa93333335dddeceeeceeeceeec3333335ddd1111111111111155665585656656555556665666565555000000000900000000111111d011111d
d3b33335ddddaaaad3b33335dddde9eee9eee9eed3b33335dddd1c111c111c1105000898050000000500000005000000000000009999999901111111dd1111dd
d533350dddddddaad533350ddddddd9e9e9e9e9ed533350dddddddc1c1c1c1c106000089a500000005000000050000000000000009000000d111111ddddddddd
dddd77ddddd77dddd777777ddddd77ddd777777ddd7777ddd777777ddddddddd7777777776777677ddddddddddd7dddd7776777777777777dddddddddddddddd
d77777777d7777dd777777777777777777777767d777777d7ee77ee754545a457777777777777777dddddd7d77d7d6dd66657666777777e7ddddddddddddd6dd
d77777777d1771dd777777767777777777777776d777767d777777774aaaa9a47777777777777777dddddddddd776ddd6665766677f77777dddddddddddd666d
d7777767777777777777777777777776d7776767d77777777e7777e75999999a7777777777777777d6dddddd6676777d5555655577777777ddddd77dd77666d6
77777676dd7117d77777777777677777777777767777777677eeee77499999957777777777777777dddddddddd76ddd677777776777777776dd777d777d7766d
77677766dd7776d7d7777777777777767777676d7777776777777777555559547777776777777777dddddddddd7d6ddd7666666577777c77d777777d777d7d76
7677766ddd7767ddd77767676767676d767676d67777777677777776000450007676767d77777777dddd6dddd6dd6ddd766666657a777777777777d777d7d7d7
d76766dddd6776dddd7676dd767676ddd7676d6d7777776dd767676dddd45ddd67d767dd67776777ddddddddddddd6dd65555555777777777d7d7d7d7d7d7d7d
00000000000000bc0000000000000000020000000000000000000000000000000200000000000000000000000000000000000000000000000000000000000000
eeeeffff000000000000000000000000000000000000000000000000000000000000000000000000000000000000000000000000000000000000000000000000
7c8c7c8c7c8c7cbc7c8c7ccc7c8c0000000000000000000000000000000000000000000000000000000000000000000000000000000000000000000000000000
eeeeffff000000000000000000000000000000000000000000000000000000000000000000000000000000000000000000000000000000000000000000000000
bcac9cbcbcbc9cac9cacbc009cbc0000000000000000000000000000000000000000000000000000000000000000000000000000000000000000000000000000
ffffeeee000000000000000000000000000000000000000000000000000000000000000000000000000000000000000000000000000000000000000000000000
bc000000000000000000000000000000000000000000000000000000000000000000000000000000000000000000000000000000000000000000000000000000
ffffeeee000000000000000000000000000000000000000000000000000000000000000000000000000000000000000000000000000000000000000000000000
00000000000000000000dc000000bc00000000000000000000000000000000000000000000000000000000000000000000000000000000000000000000000000
00000000000000000000000000000000000000000000000000000000000000000000000000000000000000000000000000000000000000000000000000000000
bcbc7c8cbcbc00bcbcbcbc7c8c00bc00000000000000000000000000000000000000000000000000000000000000000000000000000000000000000000000000
00000000000000000000000000000000000000000000000000000000000000000000000000000000000000000000000000000000000000000000000000000000
9cbc9cac9cac009cecacbcbcbc00dc00000000000000000000000000000000000000000000000000000000000000000000000000000000000000000000000000
00000000000000000000000000000000000000000000000000000000000000000000000000000000000000000000000000000000000000000000000000000000
9cac0000000000000000000000000000000000000000000000000000000000000000000000000000000000000000000000000000000000000000000000000000
00000000000000000000000000000000000000000000000000000000000000000000000000000000000000000000000000000000000000000000000000000000
000000000000000000000000bc0000bc000000000000000000000000000000000000000000000000000000000000000000000000000000000000000000000000
00000000000000000000000000000000000000000000000000000000000000000000000000000000000000000000000000000000000000000000000000000000
7c8c7c8c7ccc7ccc7c8c7cccbccc00bc000000000000000000000000000000000000000000000000000000000000000000000000000000000000000000000000
00000000000000000000000000000000000000000000000000000000000000000000000000000000000000000000000000000000000000000000000000000000
bcac9cccbc00bccc9ccc9ccc9ccc00dc000000000000000000000000000000000000000000000000000000000000000000000000000000000000000000000000
00000000000000000000000000000000000000000000000000000000000000000000000000000000000000000000000000000000000000000000000000000000
bc0000000000bc000000000000000000000000000000000000000000000000000000000000000000000000000000000000000000000000000000000000000000
00000000000000000000000000000000000000000000000000000000000000000000000000000000000000000000000000000000000000000000000000000000
00000000000000000000000000000000000000000000000000000000000000000000000000000000000000000000000000000000000000000000000000000000
00000000000000000000000000000000000000000000000000000000000000000000000000000000000000000000000000000000000000000000000000000000
00000000000000000000000000000000000000000000000000000000000000000000000000000000000000000000000000000000000000000000000000000000
00000000000000000000000000000000000000000000000000000000000000000000000000000000000000000000000000000000000000000000000000000000
00000000000000000000000000000000000000000000000000000000000000000000000000000000000000000000000000000000000000000000000000000000
00000000000000000000000000000000000000000000000000000000000000000000000000000000000000000000000000000000000000000000000000000000
00000000000000000000000000000000000000000000000000000000000000000000000000000000000000000000000000000000000000000000000000000000
00000000000000000000000000000000000000000000000000000000000000000000000000000000000000000000000000000000000000000000000000000000
d66666ddd66666dd5777775d5775775dddddddddfffffffdfffffff4ddddaaaaaaadddddadadadaaadadadadadadadadaaaaaaaaddaaadddadadadaa00000000
6ddddd6d6ddddd6d5557755d5577755dddddd6ddf00000f4f00000f4ddaadddddddaadddadaddadddaddadadadadadaddddddddddadddaddaaadaaad00000000
6d6d6d6d6d666d6d5577555d5577755ddddd6dddf4fff4f4f4fff4f4dadddaaaaadddaddaddaddaaaddaddadadadadadaaaaaaaaadaaadadaddaddaa00000000
6dd6dd6d6d6d6d6d5777775d5775775dddd6ddddf4f0f4f4f4f0f4f4dadaadddddaadadddadaadddddaadaddadadadadddddddddadadadaddaaaaadd00000000
6d6d6d6d6d666d6d5555555d5555555ddd6dddddfff4f4f4fff4f4f4addaddaaaddaddaddadddaaaaadddaddadadadadaaaaaaaaadaaadadaadddaaa00000000
6ddddd6d6ddddd6dddddddddddddddddd6dddddd0004f4f40004f4f4adaddadddaddadadddaadddddddaadddadadadaddddddddddadddaddddaaaddd00000000
d66666ddd66666dd5555555d5555555dddddddddfffff4fffffff4ffadadadaaadadadadddddaaaaaaadddddadadadadaaaaaaaaddaaadddaaadaaaa00000000
dddddddddddddddddddddddddddddddddddddddd0000000000000d00adadadadadadadadddddddddddddddddadadadaddddddddddddddddddddddddd00000000
11111111eeeeffff77777777d454545dcc7c7c7c54545454a00aa00aa00aa00acc7c7c7cd555555dd555555dcc7c7c7cddddddddcc7c7c7ccc7c7c7c00000000
11188881eeeeffff77777777d4aaa45d7dcdcdcd4444444400aa00aa0aaaaaaa7ccccccd08800880000bb000700cc00ddddbbddd7ccccccd7ccccccd00000000
88899998eeeeffff77777777d4a9945dccccccc1949494940aa00aa00aa00aa0ccc00cc15885588555bbbb55c00cc001ddb333ddcccaacc1cccaacc100000000
999aaaa9eeeeffff77777777d4a9955d7dcdcdcd99999959aa00aa00aaa00aa07cc00ccd000880000bb00bb07cc00ccddb3ddb3d7caaaacd7ccaaccd00000000
aaabbbbaffffeeee77777777da999a5dccccccc19a9a9a5aa00aa00aaaaaaaaaccccccc1555885555bb55bb5ccc00cc1db3ddb3dcccaacc1ccaaaac100000000
bbbccccbffffeeee77777777d599955d7dcdcdcd55a0aa5000aa00aa0aa00aaa7cc00ccd0880088000bbbb00700cc00ddd3bb3dd7ccaaccd7ccaaccd00000000
ccceeeecffffeeee77777777d009000dccccccc15000a0000aa00aa00aaaaaa0ccccccc158855885555bb555c00cc001ddd33dddccccccc1ccccccc100000000
eee1111effffeeee77777777dd450dddcd1d1d1d00000000aa00aa00aa00aa00cd1d1d1dd000000dd000000dcd1d1d1dddddddddcd1d1d1dcd1d1d1d00000000
777777777777777f7f9ff490ffffffff7777777f7777777722224444ffffffff7f9ff4902929dddddddddddd99999999dddddddddd0ddddddddd0dddb333000a
7ffffffffffffff47f9ff490944440407ffffff47666666722224444944440407f9ff4909299044dd444444d92299229dd999fddd0900ddddd0090dd00abb33b
7ffff9ff7ffffff47f9ff4907f9ff4907ff7fff477777777222244447f9ff4907f9ff4902929404dd4aaa94d92229299d9fdd9fd0909900d0099090d3a300ab3
7faffffffffffff47f9ff4907f9ff4907ffffff476666667222244447f9ff4907f9ff4909999004dd4a9a94d99222999d9fdd9fd0900090d0900090d33ab3303
7ffffffffafffff47f9ff4907f9ff4907ffffaf477777777444422227f9ff4907f9ff490d040404dd4aaa94d99922299d9fdd9fd0900090d0900090d33b33a33
7fffff7fffff9ff47f9ff4907f9ff4907f9ffff476666667444422227f9ff4907f9ff490d400004dd499994d99292229d9fdd9fdd09990ddd09990dd3333ab03
7ffffffffffffff47f9ff490777779797ffffff477777777444422227f9ff49077777999d444444dd444444d92299229dd999fdddd000ddddd000ddd3ab330b3
f4444444444444447f9ff490fffffffff444444477777777444422227f9ff490ffffffffdddddddddddddddd99999999dddddddddddddddddddddddda30abb30
55555555994499496565656594994994dd000ddddd000ddd0dddddddddddddd7d77777777777777dd550055ddd5005dddddddddd0cc7ccccdddddddd99799499
50c00006444594445050505044444444d09990ddd09990dd00dddddddddddd77dd777777777777ddd500005dd550055ddddddddd9797ccccdddddddd9da994d9
5c0101064445444456565656444444440990990d0900090d000dddddddddd777dd777777777777dddd0000ddd608806ddddddddd7577007cddddd0d7d9a9949d
501000064444944405050505444444440990990d0900090d0000dddddddd7777ddd7777777777dddddd00ddd66888866ddddddddc7777007d7077979dd9945dd
500010064445944465656565444444440990990d0900090d00000dddddd77777dddd77777777ddddddd00ddd578228750d7dddddc700777770077757ddd94ddd
50100006444544445050505044444444d09990ddd09990dd070700dddd777777ddddd777777ddddddd0000dd502002059790ddddc70777777770777ddd7a94dd
50000006444594445656565644444444dd000ddddd000ddd0007000dd7777777ddddddd77ddddddd0600006050722705d7770ddd7777cc7007700777ddd94ddd
56666666455545550505050555455455dddddddddddddddd7077707777777777dddddddddddddddddddddddddd6006dddd7d7ddd7cc7cc7c07ddd7d7d444500d
__gff__
0000000000000000000000000000000000000000000000000000000000200000000001010101010101010101010000000101010101010101000101010140000001010101010101010101000000000000010101010101010101010100000000000101010101010101000000000100010101010101010101010101000001010100
0000000000000000000000000000000000000000000000000000000000000000000000000000000000000000000000000000000000000000000000000000000000000000000101010101010101010100004001010101404001000001000101000101010101014001010000010000000100000100000000000000000000000000
__map__
30303030303030303030303030303030303030303030313030303030303030313030393a3653505050505050505243404b4b4b44000037363c3665666767676700000000000000005900000000585900585a586c596c6c6c6c6c6c6c6c6c6c6c7e7f7e7f7e7f7e7f7e7f7e7f7e7f707c7c7c7c7c7c7c7c7c7c7c7c7c7c7c7c7c
333430303030303130303030303230303130303030303b303030303030303030393a36513651382100000000005143454b6e4b4a000000003736360062636464005800590000580000590058005c5b5b5b5b5b5b5b5c5c5d5d5d5c5c5b68696c7000000000000000000000000000007c7cd1d1d1d17c7cd1d1d1d1d17cd1d17c
3c363334303b32303030303030303031303230393a3536333a2c36333432393a353637513651000000535050005143404b4b6e4a6f006f00004a35363636606100000000585a005a005a0000005a5a5b6c6c6c6c6c6c6c6c5d6c5d5d6c6a6b0000000000000000007a0000007000007c7cd1d1d17c7c7cd1d17c7cd17cd1d17c
362c35363c3636333a3c36363533343030393a363c2c363c353836372c38363600370051365100000051000000514340444b4a6e21000000004a4b3c4c4c373c0059005900000000000059005a00005c6c2f1e1e1e1e1e6c5c6c6c6c6c6c5b000000700000000000000000000000007c7cd1d1d1d1d1d1d17cd1d1d1d1d1d17c
2c38213c2135373637232424242535333a353737373c3700373c37353737373c210000513751000000510051005550504b4a6f38006f6e006e424b4b4c4d4e44005a00005a58000059005900580058596c2f6c6c6c6c2e6c5b6c5d5c5d6c5c6c0000000000007a00000070000000007c7cd1d1d1d17cd1d17cd17cd1d17cd17c
363c362c3836363c353821002138363c000000003800210000000021000000510000215100512e2e2e51005121004a4b4b6f38216f00006e4a4b6e4c44424e4f000059005c5c5a5900000058590000006c2f6c68696c2e6c5c6c5c5b5c6c5d6c7a00000070000000000000000000007c7cd17c7c7c7cd17c7cd17cd17c7cd17c
3737373c371d35003737373737373737005350545050505054505050501d00510000385135512e2e2e510055505050524a00216f00006e41424b4b4c4d4e444f005a00595a5c5b5b595a0000005a00006c2f6c6a6b6c2e6c5d6c5d5c5d6c5d0000000000000000007600007a0071007c7cd1d1d1d17cd1d1d1d17cd1d1d1d17c
27000021000000000000002100000000005138510000000051000000000000510021385100512e2e2e510000000000516f006f00006f004a4b6e4c44424e4f4f0058000000585b6869590000590000586c2f6c5b5b6c2e6c6c6c6c6c5c6c5c6c00007a0000007b7a0000000000000000d1d1d1d1d17cd1d1d1d1d1d1d1d1d1d1
26270000000053505050505050505050005100512f00510051005050501d505600505057505600000055505050500051000000006f00006e4b434c434e444f445a00005a0000596a6b5b5800000058005b5b6c68696c5c5d2f2f2f5b5b5c5c6c0000000000000000007000000071007c7cd1d17cd1d1d171d1777cd1d1d1d17c
26262700000051000021000000000000005100512f215100510048490000000000001f1f1f00002100001f1f1f0000516f6e420021006e4a4b434d434e4f445e000058000000585a5b5b5c59590059005c6c5b6a6b6c5c6c2f2f2f6c5c6c5c6c0000000000700000000000000000007c7c7cd1d1d17cd1d1d1d17cd1d1d1d17c
22292200210051000000000000005100215100512f00510051004647001d505200001f1f1f00213821001f1f1f002151002100386e424a4b444c4d4e445f5f5e000000595800000058595c5c005800005d6c5c6c5b6c5c6c2f2f2f6c5d6c5d6c0000000000000000000000700000007c7c7cd17c7c7cd17c7c7c7cd17c7cd17c
222a22000000380000000021000051000051000000005100510000213800005100001f1f1f00002100001f1f1f0038516f6e4200004a6e4b4c444e444f5f445e5859005a0059005900005958000059005c6c5d6c5c6c5b6c2f2f2f6c5d6c5d6c000000700000007a000000000000007c7cd1d1d1d1d1d1d1d1d17cd1d1d1d17c
22222250505050505050505200005100005550505050560055505050501d005100505054505000000050505450500051000000006f4a4b6e4c434e435f445e5d00000058005a000000000000590058005b6c5c6c5d6c5b5b5b5b5b6c6c6c6c6c0000000000000000000000000070007c7cd17cd1d17cd1d17cd1d1d17cd1d17c
2922220000000000000000510000513800000000000000210000000000002151000000514442000000444251363700516f006f21006e4b4c4d434f435f5e445d005a5900000058005800595a000000005b5b5b6c5c6c6c6c6c6c6c6c68696c6c7d7d7700007a0000000000000000007c7cd1d1d1d17cd1d1d17c7c7cd1d1d17c
2a2222210000000000000051000051000021535054505238535054505200005100000051434521001d434051444242510000006f4a4b6e4d4d434f5f5e5e5d440000000058005a00005a0000580059005d6c6c6c5b5b5c5d005d5c5b6a6b5b5b00000000000000000000000000007a7c7cd17cd1d1d1d1d1d1d1d1d1d1d17c7c
222228380000000021380000002100005050563851005550560051215550505600000051434042424241405143454051000000004a4b4c6e4d4342425e445d4300585a000000005800000000000000005d5d5d5d5d6c6c6c6c6c6c6c6c595a587d0000000000000000000000007a707c7c7c7c7c7c7c7c7c7c7c7c7c7c7c7c7c
7e7f7e7f7e7600000000007a0000727f0000000000e0e1000000000000e4e0e1e4d1e0e1e0e1e0e1e0e1e0e1e0e1e0e1e33c363c363334313030fd32393ac7cc2f1dc7ccc8decbd4d4cb000000000000d5d5d5d5d5d5d5d5d5d5d5d5d5d5d5d50000d6d6d6d6d6ded6d6d6d6d6d6d4d400310000000000003200000031320000
7978787800000000707b00000000007900e4e0e100000000e0e1e0e100004be4e4d1d100d1e6e6e6e6e6e6d1d1d1d1d1003d3d353c363c363533e73a3c38cbd62f1dcbdecb00c9ccccca00c7ccccc8004c4bd8d6d6d6d6d6d6d6d6d6d6d6d6d60000000000000000000000000000d4e4f2f2f3f2f2f2f2f2f2f2f2f2f2f2f2f2
d30000000000007000727300700000740000e4000000e4000000000000e44ce4e4d1e400efefefefe6efefefe0e1d1e4e3353d003d373c37383ce236370000002f1dc9ccca001f1f1f1f2fcbdddecb004b4a00000000d400d44a4b4c4d4e4fd6d6002d2d2f2f2d2dd4d42d2dd4d400e6f2f0f0f2f0f0f2f0f0f2f0f0f2f0f0f2
740070007b76730000007b007b000000e300e300e300e3e0e1e0e100e0e14ee4e4d1e4e6e600e6e6e6e6e6e6e600d1003de43de43de437e43736e2350000cbd7d6c7c8d4d4d42ec7ccc82fcbd4d4cb004a00d400d4d4d4d6d4d6d4d4d44f5fd6d6002d2d2f2f2d2dd4d42d2dd4e400e6f2f0f0f1f0f0f1f0f0f1f0f0f1f0f0f2
000000700000000000000000000076000038000000210000006fe44b4d4f5f5ee4d1efe636e6efefefefef36e6efd1e43def3d3d3d3d003d3d37e8000000c9ccd6c9cad4d4d42ecbddcb2fc9ccccca00d90000dbd6d6d6d6d6d6d6d6d45f5ed6d6001f1f2d2d2f2f2d2dd4d42f2d00e6e0e1e0e1e0e1e0e1e0e1e0e1e4f3e0e1
000000000000000000d300000000007be30044424200e3e4e0e1e0e1e0e14fe4e4e6efe6efe6e6e6e600e6efe6efe6e43de43de43de43de43de4e4e43de41dd4d6d4d42f1e1e2ec9ccca2d1e1e1e00000000d4d6d4d4d4d6ddd6d4d6d45ed9d6d6001f1f2d2d2f2f2d2dd4e42d2f00e6e7f1f3e7f3f1f3f1f3f1f3f1e7f1f3e7
770000710000710000710071007100000000434045004a4c4d4e4f5f5ee44de4e4e6e6e6efe600000000e6efe6efe6e43d003d3d3d3d3def3d3500353def3dd4d6d4d42fc7c82e1e1e2dc7ccc82ec7ccd4d6d4d6d4d6d6d6d6d6d4d6d45dddd6d6002d2d1f1f2d2d1e1e00002f2d00e6e2f0f0e2f0f0e7f0f0e7f0f0e2f0f0e2
000000000000007a00000000000000e3000043404000e3e0e1e0e1e45de44be4e4e6efe6efe600000000e6efe6e6e6e43ce43de43de43ce43de400e400e43dd4d6d4d42fc9ca2e44422fcbd8cb2ecbd4d4d7d4d6d4d6d4d6d4d6d4d6d4d4d4d4dd002d2d1f1f2d2d1e1ed4002d2f00e6e2f0f0e2e5f0e8f0f0e2f0f0e2f0f0e2
7b000000000000007a00000000007a000000434040384a4b4d4e4f5f5ee400e4e4e6efe6e6e6002b2700e6efe6efe6e43d3d3d3d3d3d3d3d003d3d3d3d3d3dd4d61fd42d1f1f2e43402fc9ccca2ecbde0000d6d6d6d6d6d7d6d6d6d6d6db0000d600d4d42d2d2f2fd4d42f2f2f2d00e6e2f0f0e2f0f0f3f0f0e2f0f0e2f0f0e2
007600710000710000710071007100e3e30043454721e3e4e0e1e0e1e0e100e4e4e6efe6efe626262626e6e6e6efe6e43de43de43de43de43de43de43de43dd4d62ecd2fd400001f1f1f2fd41f2ec9ccd4d7d4d6d4d6d4d6d4d6d4d6d4d4d4d4d600d4d42d2d2f2fd4e42f2f2d2f00e6e2f3f1e2e0e1e7f3f1e2f1f3e2f3f1e2
000000760000750000750000007600000000002100000000e400000000004b4de4e6efe6efe6e6e6e6e6e6efe6efe6e43d003d3d3d3d3d3d3d3d003d3d3d00d4002e1e1e0000002ec7c82fd4d4000000d4d6d4d6d4d6d6d6d6d6d4d6d45dd4d6d6002d2dd4d400de2f2f2d2d2f2d00e6e2f0f0e2f0f0e2f0f0e2f0f0e2f0f0e2
00700000000076000072727300000000e300e300e300e300e400e44be0e100e4e4d1efe636efefefefefef36e6efd1e43de43de43de43de43de43de43de43dd4d6002f1e1e00dd2ec9ca2fd4d4c7ccc80000d4d6d4d6d4d6d4d4d4d6d45ed9d6d6002d2dd4e400002f2f2d2d2d2f00e6e2f0f0e2f0f0e2f0f0e2f0f0e2f0f0e2
7b0000007a00007b0000000000000000e400e46ee40000000000e44d4fe400e4e400e4e6e6e6e6e6e6e600e6e6e4d1e43d3d003d3d3d3d3d3d3d3d3d003d3dd4d6002fcd2e2f1e2e1e1e1ed4d4cbd4cbde00d4d6d6d6d6d6d6d6d6db4f5f5ed6d600d4d42f2d2f2d2f2d2f2d2f2d00e6e2f0f0e2f0f0e8f0e5e2f0f0e2f0f0e2
0000700075000075007a7b7a00007000e400e4e0e1e0e1e0e1e0e1e0e1e0e1e4e4d1e400efe6efefefe6efefe0e1d1e43de43de43de43de43de43de43de43dd4d600d41f2e2fcdd4d4d4d4c7c8c9ccca4a00d4d4d400d4d6d4d4d44dd44f5fd6d600d4e42d2f2d2f2d2f2d2f2d2f00e6e8f0f0e8f0f0f1f0f0e8f0f0e8f0f0e8
00000000760000760000000000007b00e4000000000000000000000000000000d1d1d1d1d1e6e6e6e6e6e6d1d1d1d1e41d3d3d3d003d3d3d3d3d003d003d3dd4d6000000001f1f2ed4d4d4c9ca1d1d1d4b4a00000000dd00004a4b4c4d4e4fd6d4d4000000000000000000000000e4e6e4f1f3f1f3f1e4f1f3e4e6f1e4f1f3e4
7b760000000000000072797976000000e0e1e0e1e0e1e0e1e0e1e0e1e0e1e0e1e0e1e400d1d1e4e0e1e0e1e0e1e4d1e4424242424242424242424242424242d4d4d6d6d6d6d7d6d6d6d6d6d6d6d6d6d64c4bd8d6d6d6d6d6d6d6d6d6d6d6d6d6d4e400e6e6e6e6e6e6e6e6e6e6e6e600f1f3e0e1e0e1e0e1e0e1e6e6e6e6e0e1
